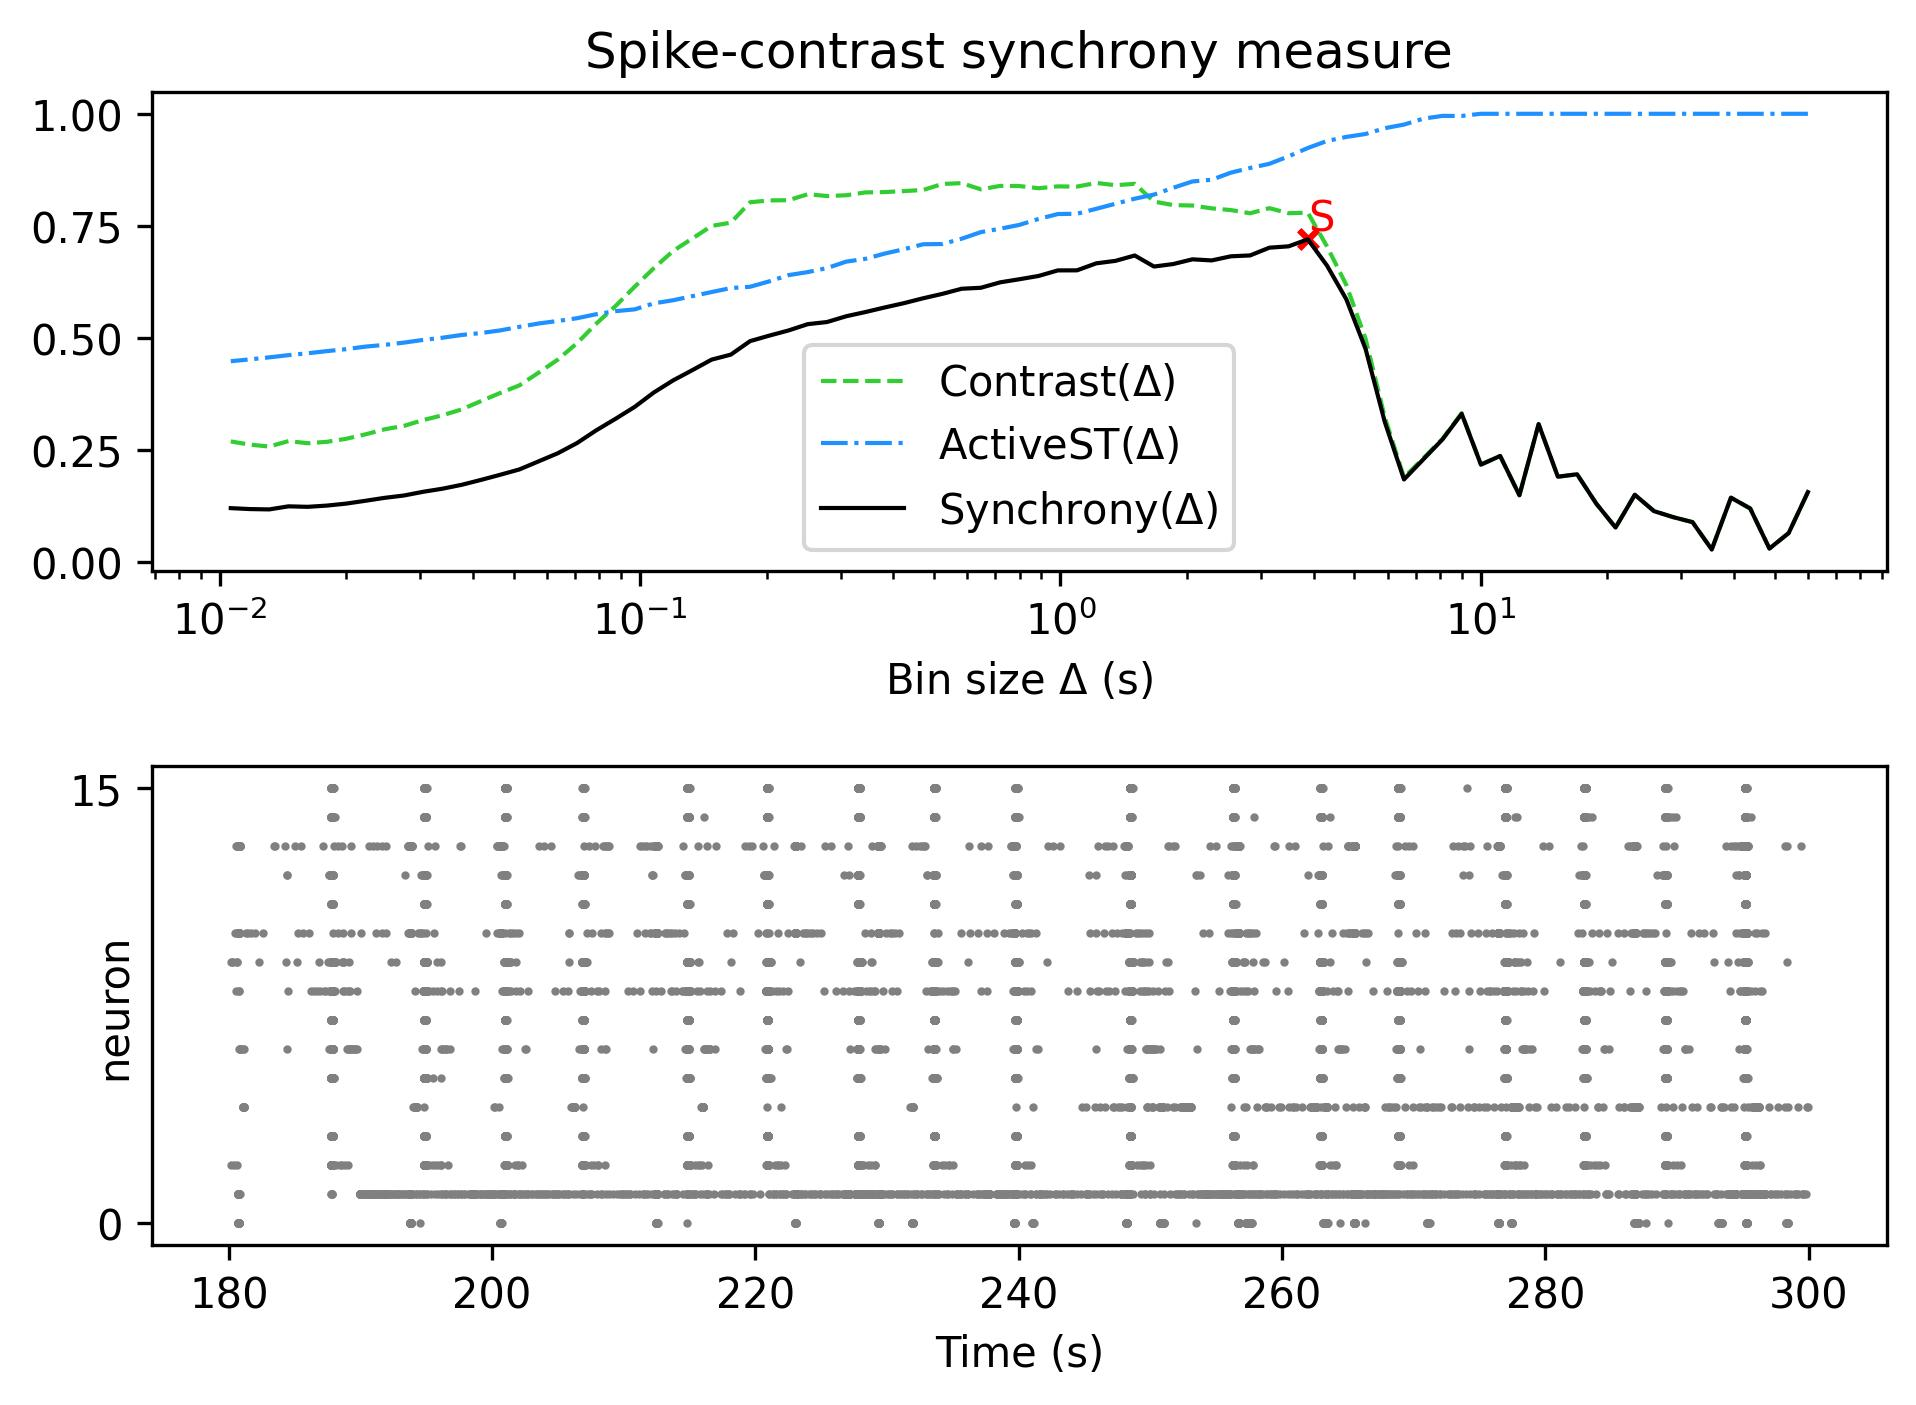

Source data for this figure (header and first rows):
, Spike-contrast (60.0 s), Spike-contrast (54.0 s), Spike-contrast (48.6 s), Spike-contrast (43.74 s), Spike-contrast (39.366 s), Spike-contrast (35.429 s), Spike-contrast (31.886 s), Spike-contrast (28.698 s), Spike-contrast (25.828 s), Spike-contrast (23.245 s), Spike-contrast (20.921 s), Spike-contrast (18.829 s), Spike-contrast (16.946 s), Spike-contrast (15.251 s), Spike-contrast (13.726 s), Spike-contrast (12.353 s), Spike-contrast (11.118 s), Spike-contrast (10.006 s), Spike-contrast (9.006 s), Spike-contrast (8.105 s), Spike-contrast (7.295 s), Spike-contrast (6.565 s), Spike-contrast (5.909 s)
0, 0.1566, 0.06525, 0.03071, 0.1201, 0.1441, 0.02866, 0.08966, 0.1007, 0.1141, 0.1506, 0.07758, 0.1307, 0.1963, 0.1909, 0.3082, 0.1495, 0.2371, 0.2179, 0.331, 0.274, 0.2294, 0.1848, 0.3133
